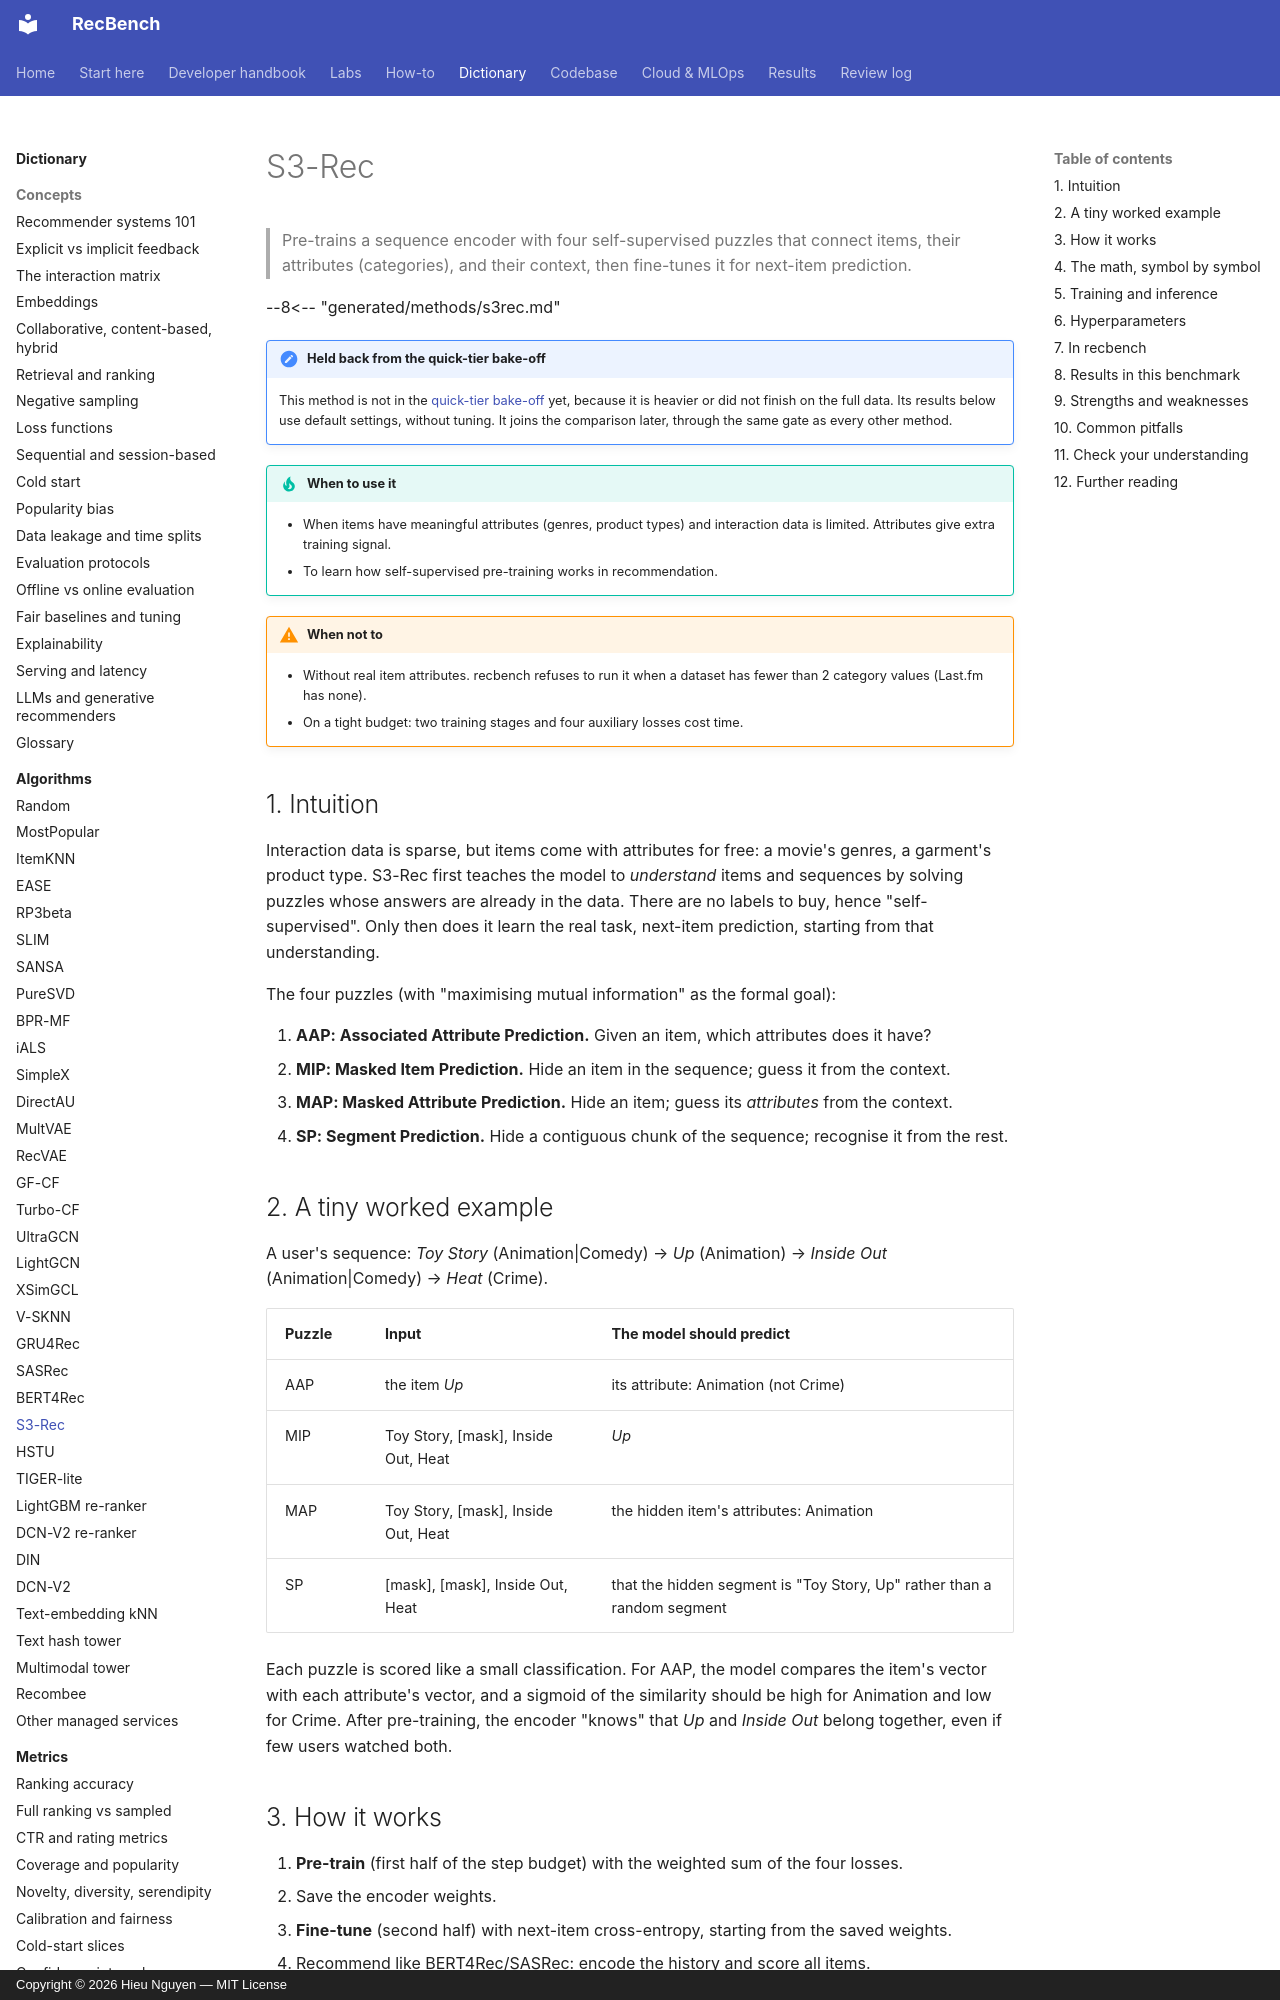

repository: trunghieu11/recbench · page: dictionary/algorithms/s3rec/index.html · generator: mkdocs · copyright: Copyright © 2026 Hieu Nguyen — MIT License

# S3-Rec

> Pre-trains a sequence encoder with four self-supervised puzzles that connect items, their attributes
> (categories), and their context, then fine-tunes it for next-item prediction.

--8<-- "generated/methods/s3rec.md"

!!! note "Held back from the quick-tier bake-off"
    This method is not in the [quick-tier bake-off](../../results/quick-tier.md) yet, because it is heavier or did
    not finish on the full data. Its results below use default settings, without tuning. It joins the
    comparison later, through the same gate as every other method.

!!! tip "When to use it"
    - When items have meaningful attributes (genres, product types) and interaction data is limited.
      Attributes give extra training signal.
    - To learn how self-supervised pre-training works in recommendation.

!!! warning "When not to"
    - Without real item attributes. recbench refuses to run it when a dataset has fewer than 2 category
      values (Last.fm has none).
    - On a tight budget: two training stages and four auxiliary losses cost time.

## 1. Intuition

Interaction data is sparse, but items come with attributes for free: a movie's genres, a garment's
product type. S3-Rec first teaches the model to *understand* items and sequences by solving puzzles whose
answers are already in the data. There are no labels to buy, hence "self-supervised". Only then does it
learn the real task, next-item prediction, starting from that understanding.

The four puzzles (with "maximising mutual information" as the formal goal):

1. **AAP: Associated Attribute Prediction.** Given an item, which attributes does it have?
2. **MIP: Masked Item Prediction.** Hide an item in the sequence; guess it from the context.
3. **MAP: Masked Attribute Prediction.** Hide an item; guess its *attributes* from the context.
4. **SP: Segment Prediction.** Hide a contiguous chunk of the sequence; recognise it from the rest.
